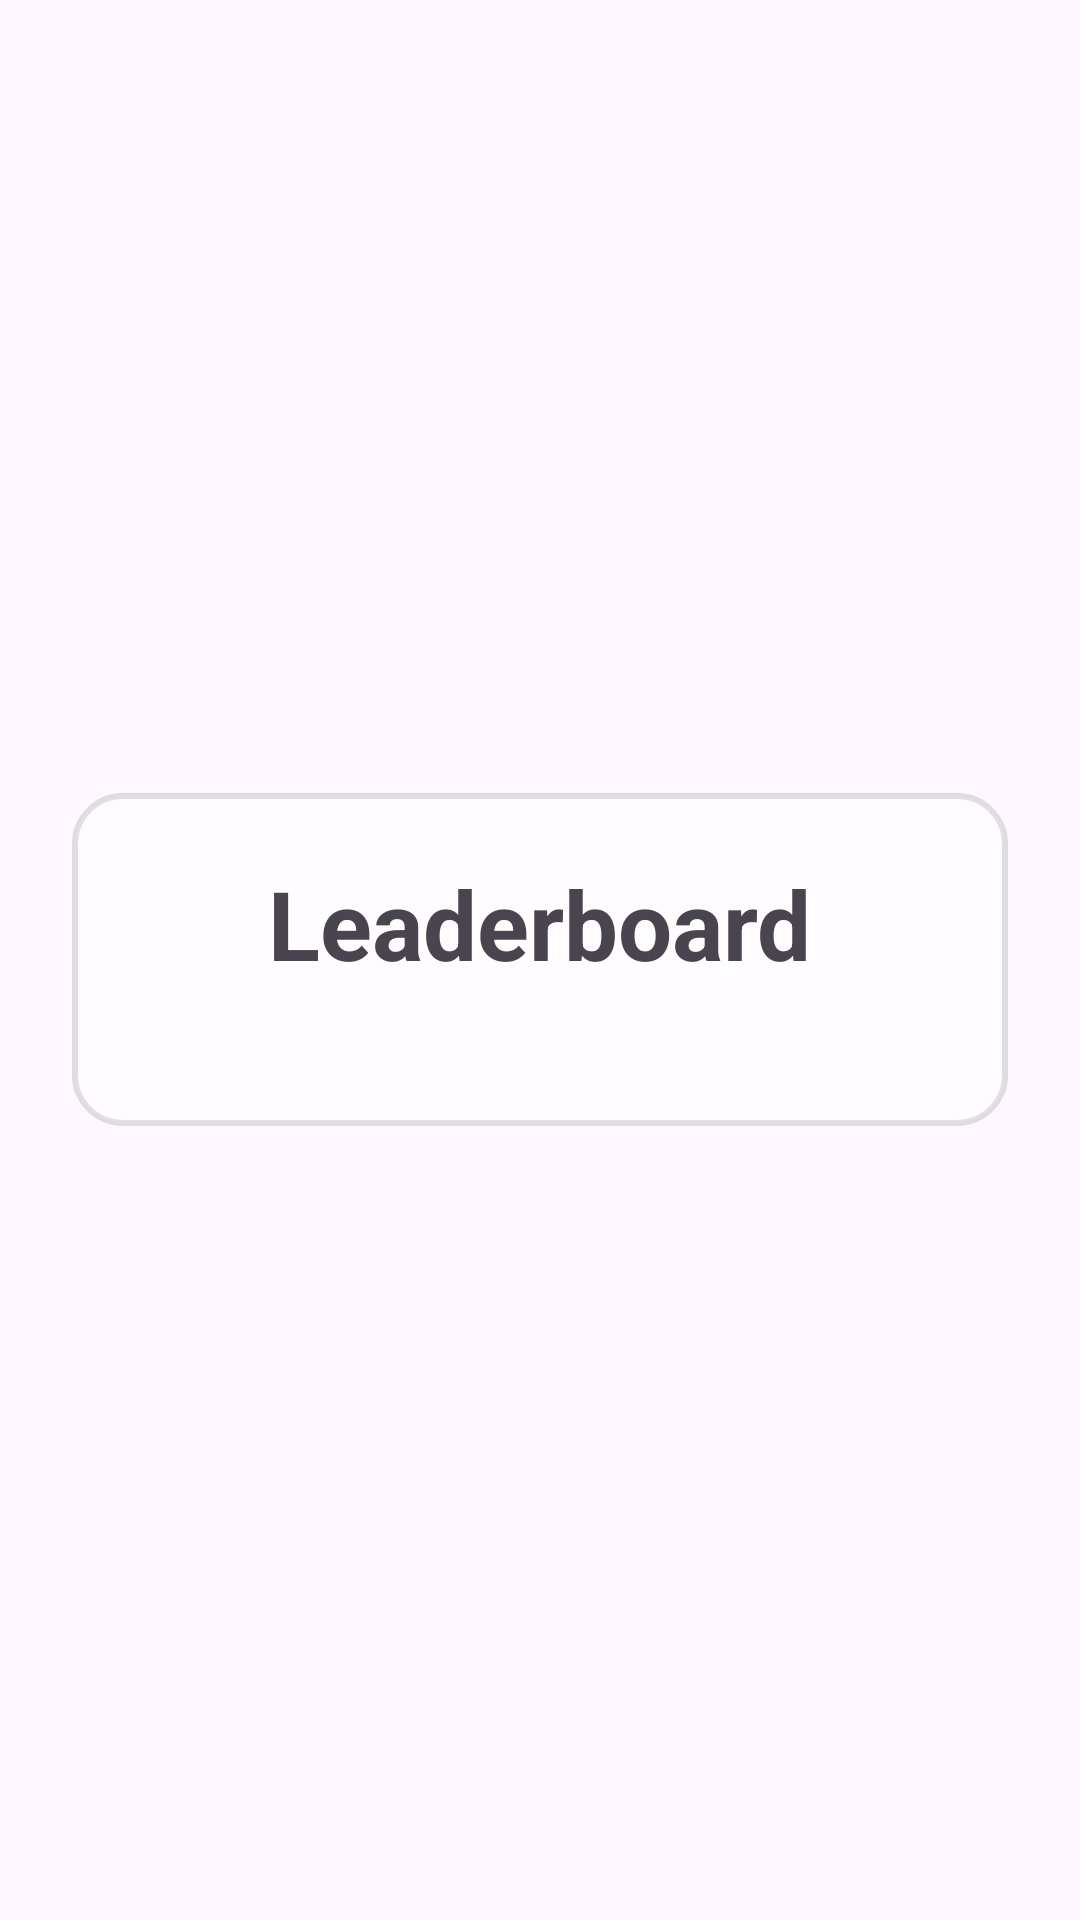

Android layout source for this screen:
<!-- AndroidManifest.xml: activity theme Theme.DodgeTheTraffic -->
<!-- res/layout/activity_leaderboard.xml -->
<?xml version="1.0" encoding="utf-8"?>
<RelativeLayout xmlns:android="http://schemas.android.com/apk/res/android"
    android:layout_width="match_parent"
    android:layout_height="match_parent"
    android:padding="24dp"
    android:background="@drawable/app_background">

    <LinearLayout
        android:id="@+id/leaderboardContainer"
        android:layout_width="match_parent"
        android:layout_height="wrap_content"
        android:orientation="vertical"
        android:gravity="center"
        android:layout_centerInParent="true"
        android:padding="22dp"
        android:background="@drawable/menu_box"
        android:elevation="6dp">

        <TextView
            android:layout_width="wrap_content"
            android:layout_height="wrap_content"
            android:text="Leaderboard"
            android:textSize="32sp"
            android:textStyle="bold"
            android:layout_gravity="center_horizontal"
            android:layout_marginBottom="24dp"/>

    </LinearLayout>

</RelativeLayout>
<!-- resources referenced by this layout -->
<resources>
  <!-- drawable app_background (drawable) -->
  <?xml version="1.0" encoding="utf-8"?>
  <bitmap xmlns:android="http://schemas.android.com/apk/res/android"
      android:src="@drawable/main_menu_bg"
      android:gravity="fill"/>
  <!-- drawable menu_box (drawable) -->
  <?xml version="1.0" encoding="utf-8"?>
  <shape xmlns:android="http://schemas.android.com/apk/res/android"
      android:shape="rectangle">
      <solid android:color="#AAFFFFFF"/>
      <corners android:radius="16dp"/>
      <padding
          android:left="16dp"
          android:top="16dp"
          android:right="16dp"
          android:bottom="16dp"/>
      <stroke
          android:width="2dp"
          android:color="#2222"/>
  </shape>
  <style name="Theme.DodgeTheTraffic" parent="Base.Theme.DodgeTheTraffic" />
  <style name="Base.Theme.DodgeTheTraffic" parent="Theme.Material3.DayNight.NoActionBar">
          
          
      </style>
</resources>
